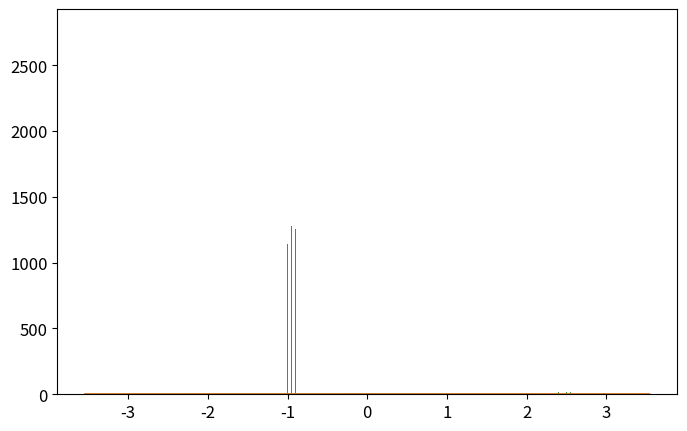

Recreate this plot in Python. (Note: this script raises an exception after producing the figure.)
import numpy as np
import matplotlib.pyplot as plt
from time import time

def psi_0_1(x_limit = 8, N_points_x = 201):  #creates first two energy eigenfunctions
    delta = x_limit/(N_points_x-1)
    grid_x = [i*delta for i in range(-int((N_points_x-1)/2),int((N_points_x-1)/2 + 1))]
    psi = {}
    for x in grid_x:
        psi[x] = [np.exp(-x**2/2.) * np.pi**(-0.25)]
        psi[x].append(2**0.5 * x * psi[x][0])
    return psi, grid_x

def add_energy_level(psi):            #adds new energy eigenfunction to psi
    n = len(psi[0.0])
    for x in psi.keys():
        psi[x].append((2./n)**0.5 * x * psi[x][n-1] - 
                            ((n-1)/n)**0.5 * psi[x][n-2])
    return psi

def add_x_value(psi,x):  #adds new x value to psi
    psi[x] = [np.exp(-x**2/2.) * np.pi**(-0.25)]
    psi[x].append(2**0.5 * x * psi[x][0])
    n_max = len(psi[0.0])-1
    for n in range(2,n_max+1):
                psi[x].append((2./n)**0.5 * x * psi[x][n-1] - 
                                    ((n-1)/n)**0.5 * psi[x][n-2])
    return psi

def canonical_ensemble_prob(delta_E,beta):     #canonical ensemble probability factor in metropolis algorithm
    return np.exp(-beta * delta_E)

def metropolis_finite_temp(x0=0.0, delta_x=0.5, delta_steps=7, N=int(1e3), prob_sampling=[psi_0_1,canonical_ensemble_prob], beta=0.2):
    x_hist = [ x0 ]       #histogram for positions
    n_hist = [ 0 ]        #histogram for energy levels
    for k in range(N):
        ##### Spatial monte carlo P(x -> x') #####
        x_new = x_hist[-1] + np.random.choice(range(-delta_steps,delta_steps+1))*delta_x
        try:   #check if position x_new is part of the wavefunction dictionary (psi)
            prob_sampling[0][x_new][0]
        except:
            prob_sampling[0] = add_x_value(prob_sampling[0],x_new)
        acceptance_prob_1 = ( prob_sampling[0][x_new][n_hist[-1]] / prob_sampling[0][x_hist[-1]][n_hist[-1]] )**2
        if np.random.uniform() < min(1,acceptance_prob_1):
            x_hist.append(x_new)
        else:
            x_hist.append(x_hist[-1])
        
        ##### Energy level monte carlo P(n -> n') #####
        n_new = n_hist[-1] + np.random.choice([1,-1])   #propose new n
        if n_new < 0: #check if n_new is negative
            n_hist.append(n_hist[-1])
        else:
            current_n_max = len(prob_sampling[0][0])-1    #current maximum energy level in wavefunction
            if n_new > current_n_max:  #check if n_new is greater than maximum energy level in wavefunction, if true, add new energy level. 
                prob_sampling[0] = add_energy_level(prob_sampling[0])
            ##### Monte Carlo section:
            acceptance_prob_2 = ( prob_sampling[0][x_hist[-1]][n_new] / prob_sampling[0][x_hist[-1]][n_hist[-1]] )**2 * \
                                prob_sampling[1]( n_new-n_hist[-1],  beta)
            if np.random.uniform() < min(1,acceptance_prob_2):
                n_hist.append(n_new)
            else:
                n_hist.append(n_hist[-1])
    return x_hist, n_hist, prob_sampling[0]

def C_QHO_canonical_ensemble(x,beta):
    return (beta/(2.*np.pi))**0.5 * np.exp(-x**2*beta / 2.)

def Q_QHO_canonical_ensemble(x,beta):
    return (np.tanh(beta/2.)/np.pi)**0.5 * np.exp(- x**2 * np.tanh(beta/2.))

x_limit = 5.
N_points_x = 101    # odd number!!!

x0 = 0.0
delta_x = x_limit/(N_points_x-1)
delta_steps = 4
N_metropolis = int(1e5)
beta = 5
psi, grid_x = psi_0_1(x_limit,N_points_x)   # Creates first two energy levels and stores them into dictionary psi[x][n]
prob_sampling = [psi,canonical_ensemble_prob]

###### Call metropolis algorithm
t_0 = time()
x_hist, n_hist, psi_final = metropolis_finite_temp(x0=x0, delta_x=delta_x, delta_steps=delta_steps, 
                                                    N=N_metropolis, prob_sampling=prob_sampling, beta=beta)
t_1 = time()
print('Metropolis algorithm: %.3f seconds for %.0E iterations'%(t_1-t_0,N_metropolis))

xlim = 5*2**(-0.5)
x_plot = np.linspace(-xlim,xlim,200)

plt.rcParams.update({'font.size':12})
plt.figure(figsize=(8,5))
plt.plot(x_plot,C_QHO_canonical_ensemble(x_plot,beta),
            label=u'Classical theoretical\nprobability density')
plt.plot(x_plot,Q_QHO_canonical_ensemble(x_plot,beta),
            label=u'Quantum theoretical\nprobability density')
plt.hist(x_hist,bins=len(psi_final),normed=True,
            label='Histograma usando algoritmo\nMetrópolis con %.0E iteraciones'%(N_metropolis))
plt.xlim(-xlim,xlim)
plt.xlabel(u'$x$')
plt.ylabel(u'$\pi(x)$')
plt.title(u'$\\beta = %.2f$'%(beta))
plt.legend()
plt.savefig('QHO_finite_temp_beta_%.2f.eps'%(beta))
plt.show()

plt.plot()
plt.hist(n_hist,normed=True,bins=len(psi_final[0]))
plt.show()

###### Check if all functions are working properly 
for i in range(10):
    psi = add_energy_level(psi)             #Check if add_energy_level() is working properly
    grid_x.append(grid_x[-1]+delta_x)       
    psi = add_x_value(psi,grid_x[-1])       #Check if add_x_value() is working properly

plt.rcParams.update({'font.size':12})
plt.figure(figsize=(8,5))
n_max = len(psi[0])-1
if n_max <= 5:
    True
else:
    n_max = 5
for n in range(n_max+1):
    psi_x_n = np.array([psi[x][n] for x in grid_x])
    plt.plot(grid_x, psi_x_n,label = u'$n = %d$'%n)
    #print('Energy level %d: '%(n),np.round(psi_x_n,3))
plt.xlabel(u'$x$')
plt.ylabel(u'QHO autofunciones de energía: $\psi_n(x)$')
plt.legend()
plt.show()
plt.close()